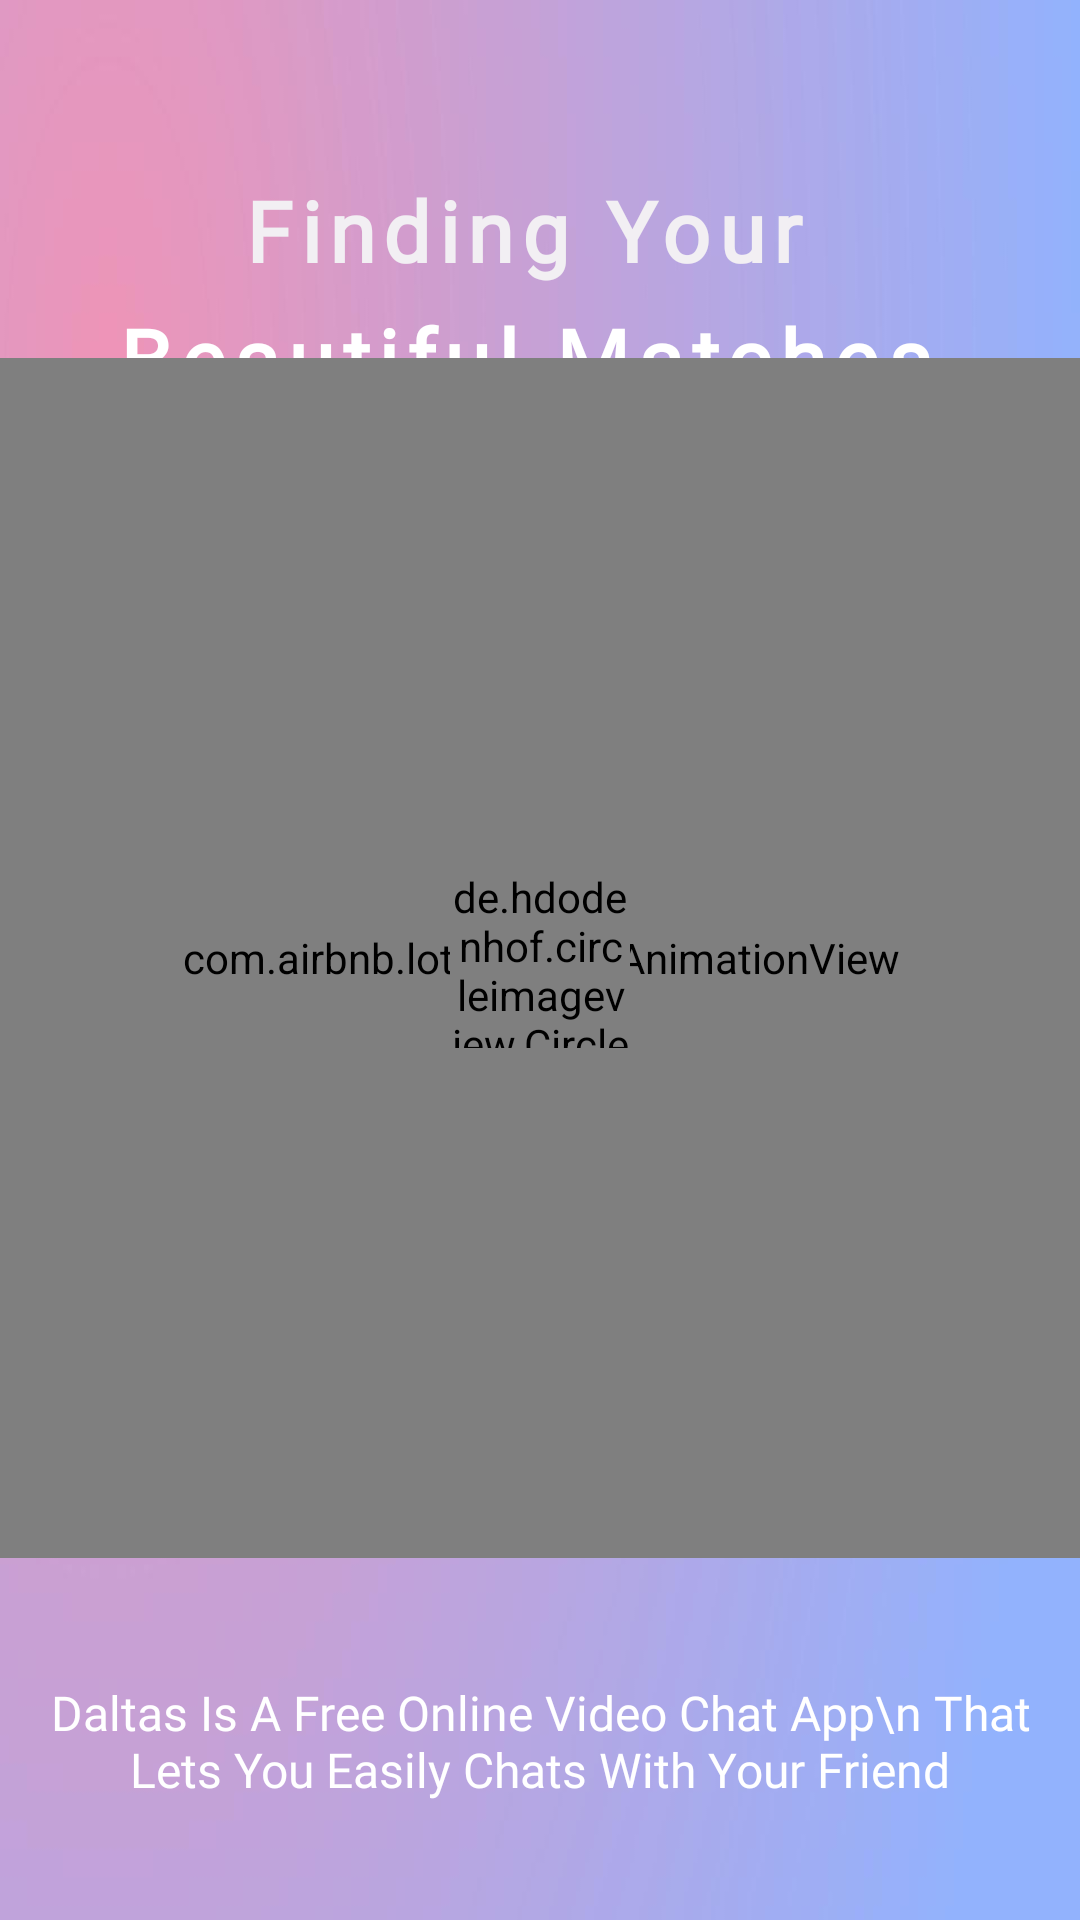

Reconstruct the res/layout file that produces this screen, plus the resources it refers to.
<!-- AndroidManifest.xml: activity theme Theme.Mytheme -->
<!-- res/layout/activity_connecting.xml -->
<?xml version="1.0" encoding="utf-8"?>
<androidx.constraintlayout.widget.ConstraintLayout xmlns:android="http://schemas.android.com/apk/res/android"
    xmlns:app="http://schemas.android.com/apk/res-auto"
    xmlns:tools="http://schemas.android.com/tools"
    android:layout_width="match_parent"
    android:layout_height="match_parent"
    android:background="@drawable/new_bg"
    tools:context=".ConnectingActivity">

    <TextView
        android:id="@+id/timerr"
        android:layout_width="wrap_content"
        android:layout_height="wrap_content"
        android:layout_marginTop="32dp"
        android:padding="5dp"
        android:text="5"
        android:textColor="#F66496"
        android:textSize="50sp"
        android:textStyle="bold"
        app:layout_constraintBottom_toBottomOf="@+id/lottieAnimationView3"
        app:layout_constraintEnd_toEndOf="@+id/lottieAnimationView3"
        app:layout_constraintStart_toStartOf="@+id/lottieAnimationView3"
        app:layout_constraintTop_toBottomOf="@+id/imagesview" />

    <TextView
        android:id="@+id/textView4"
        android:layout_width="match_parent"
        android:layout_height="wrap_content"
        android:fontFamily="@font/roboto"
        android:text="Daltas Is A Free Online Video Chat App\n That Lets You Easily Chats With Your Friend"
        android:textAlignment="center"


        android:textColor="@color/white"
        android:textSize="16sp"
        app:layout_constraintBottom_toBottomOf="parent"
        app:layout_constraintTop_toBottomOf="@+id/lottieAnimationView3"
        app:layout_constraintVertical_bias="0.507"
        tools:layout_editor_absoluteX="0dp" />

    <TextView
        android:id="@+id/textView2"
        android:layout_width="wrap_content"

        android:layout_height="wrap_content"
        android:layout_marginBottom="24dp"
        android:fontFamily="@font/aclonica"

        android:letterSpacing=".1"
        android:text="Finding Your "
        android:textColor="#F2EFF3"
        android:textSize="28sp"
        android:textStyle="bold"
        app:layout_constraintBottom_toTopOf="@+id/lottieAnimationView3"
        app:layout_constraintEnd_toEndOf="@+id/textView3"
        app:layout_constraintHorizontal_bias="0.492"
        app:layout_constraintStart_toStartOf="@+id/textView3" />

    <TextView
        android:id="@+id/textView3"
        android:layout_width="wrap_content"

        android:letterSpacing="0.1"
        android:layout_height="wrap_content"
        android:fontFamily="@font/aclonica"
        android:text="Beautiful Matches "
android:textColor="@color/white"
        android:textSize="28sp"
        android:textStyle="bold"
        app:layout_constraintBottom_toTopOf="@+id/lottieAnimationView3"
        app:layout_constraintEnd_toEndOf="@+id/lottieAnimationView3"
        app:layout_constraintStart_toStartOf="@+id/lottieAnimationView3"
        app:layout_constraintTop_toTopOf="@+id/lottieAnimationView3" />

    <com.airbnb.lottie.LottieAnimationView
        android:id="@+id/lottieAnimationView3"
        android:layout_width="400dp"

        android:layout_height="400dp"
        android:layout_marginStart="8dp"
        android:layout_marginTop="8dp"
        android:layout_marginEnd="8dp"
        android:layout_marginBottom="8dp"
        app:layout_constraintBottom_toBottomOf="parent"
        app:layout_constraintEnd_toEndOf="parent"
        app:layout_constraintStart_toStartOf="parent"
        app:layout_constraintTop_toTopOf="parent"
        app:layout_constraintVertical_bias="0.497"
        app:lottie_autoPlay="true"
        app:lottie_loop="true"
        app:lottie_rawRes="@raw/radr2" />

    <de.hdodenhof.circleimageview.CircleImageView
        android:id="@+id/imagesview"
        android:layout_width="60dp"
        android:layout_height="60dp"
        android:src="@drawable/messi"

        app:layout_constraintBottom_toBottomOf="@+id/lottieAnimationView3"
        app:layout_constraintEnd_toEndOf="@+id/lottieAnimationView3"
        app:layout_constraintStart_toStartOf="@+id/lottieAnimationView3"
        app:layout_constraintTop_toTopOf="@+id/lottieAnimationView3" />






</androidx.constraintlayout.widget.ConstraintLayout>
<!-- resources referenced by this layout -->
<resources>
  <!-- drawable messi: png bitmap (drawable, 42582 bytes) -->
  <!-- drawable new_bg: png bitmap (drawable, 35795 bytes) -->
  <style name="Theme.Mytheme" parent="Theme.MaterialComponents.DayNight.NoActionBar">
          
          <item name="colorPrimary">#ad7ffb</item>
          <item name="colorPrimaryVariant">#92b2fd</item>
          <item name="colorOnPrimary">@color/white</item>
          
          <item name="colorSecondary">#ee94b7</item>
          <item name="colorSecondaryVariant">#92b2fd</item>
          <item name="colorOnSecondary">@color/black</item>
          
          <item name="android:statusBarColor">?attr/colorPrimaryVariant</item>
          
      </style>
  <!-- not gathered from this repository: default colours our renderer supplied (Android Studio template values) -->
  <color name="black">#FF000000</color>
  <color name="white">#FFFFFFFF</color>
</resources>
